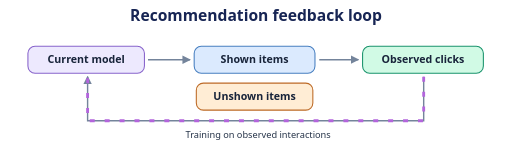
t = 0.00 s
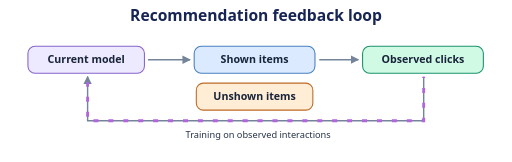
t = 0.60 s
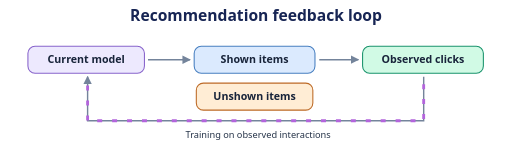
t = 1.20 s
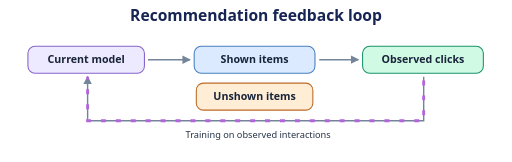
t = 1.80 s

The animated SVG that drew these frames (rendered in a browser with its animation timeline set to each time). Animation: 1 CSS @keyframes rule; one cycle of 2.40 s, repeats indefinitely.

<svg xmlns="http://www.w3.org/2000/svg" width="720" height="228" viewBox="0 0 720 228" role="img" aria-labelledby="title desc">
  <title id="title">Recommendation feedback loop</title>
  <desc id="desc">Shown items generate observed interactions. Those interactions train the next model, influencing which items are shown again. Unshown items have less observed feedback.</desc>
  <style>
    text { font-family: system-ui, sans-serif; text-anchor: middle; fill: #263449; }
    .title { font-size: 22px; font-weight: 700; fill: #172554; }
    .label { font-size: 15px; font-weight: 600; }
    .note { font-size: 13px; }
    .num { font-size: 20px; font-weight: 700; }
    .edge { fill: none; stroke: #74849b; stroke-width: 2; }
    .guide { fill: none; stroke: #94a3b8; stroke-width: 1; stroke-dasharray: 4 5; }
    .blue { fill: #dbeafe; stroke: #477fc0; }
    .violet { fill: #ede9fe; stroke: #8864cb; }
    .green { fill: #d1fae5; stroke: #19936c; }
    .amber { fill: #ffedd5; stroke: #bd6a26; }
    .blue, .violet, .green, .amber { stroke-width: 1.5; }
    .blue-line, .violet-line, .green-line, .amber-line { fill: none; stroke-width: 2.6; stroke-linecap: round; stroke-linejoin: round; }
    .blue-line { stroke: #3386c5; }
    .violet-line { stroke: #9670d2; }
    .green-line { stroke: #21a47a; }
    .amber-line { stroke: #ce873a; }
    @media (prefers-color-scheme: dark) {
      text { fill: #e2e8f0; }
      .title { fill: #f1f5ff; }
      .edge { stroke: #94a3b8; }
    }
    .ink { fill: #18243a; }
    .flow { fill: none; stroke: #b365dc; stroke-width: 4; stroke-dasharray: 7 14; animation: flow 2.4s linear infinite; }
    @keyframes flow { to { stroke-dashoffset: -63; } }
    @media (prefers-reduced-motion: reduce) { .flow { display: none; } }
  </style>
  <defs>
    <marker id="arrow" viewBox="0 0 8 8" refX="7" refY="4" markerWidth="6" markerHeight="6" orient="auto">
      <path d="M0 0L8 4L0 8Z" fill="#74849b" />
    </marker>
  </defs>
  <text x="360" y="29" class="title">Recommendation feedback loop</text>
  <g class="tile">
    <rect x="39" y="65" width="164" height="38" rx="10" class="violet" />
    <text x="121" y="89" class="label ink">Current model</text>
  </g>
  <path d="M208 84L267 84" class="edge" marker-end="url(#arrow)" />
  <g class="tile">
    <rect x="273" y="65" width="170" height="38" rx="10" class="blue" />
    <text x="358" y="89" class="label ink">Shown items</text>
  </g>
  <path d="M449 84L504 84" class="edge" marker-end="url(#arrow)" />
  <g class="tile">
    <rect x="510" y="65" width="170" height="38" rx="10" class="green" />
    <text x="595" y="89" class="label ink">Observed clicks</text>
  </g>
  <path d="M596 108V170H123V108" class="edge" marker-end="url(#arrow)" />
  <path d="M596 108V170H123V108" class="flow" />
  <text x="363" y="194" class="note">Training on observed interactions</text>
  <g class="tile">
    <rect x="276" y="117" width="164" height="38" rx="10" class="amber" />
    <text x="358" y="141" class="label ink">Unshown items</text>
  </g>
</svg>
